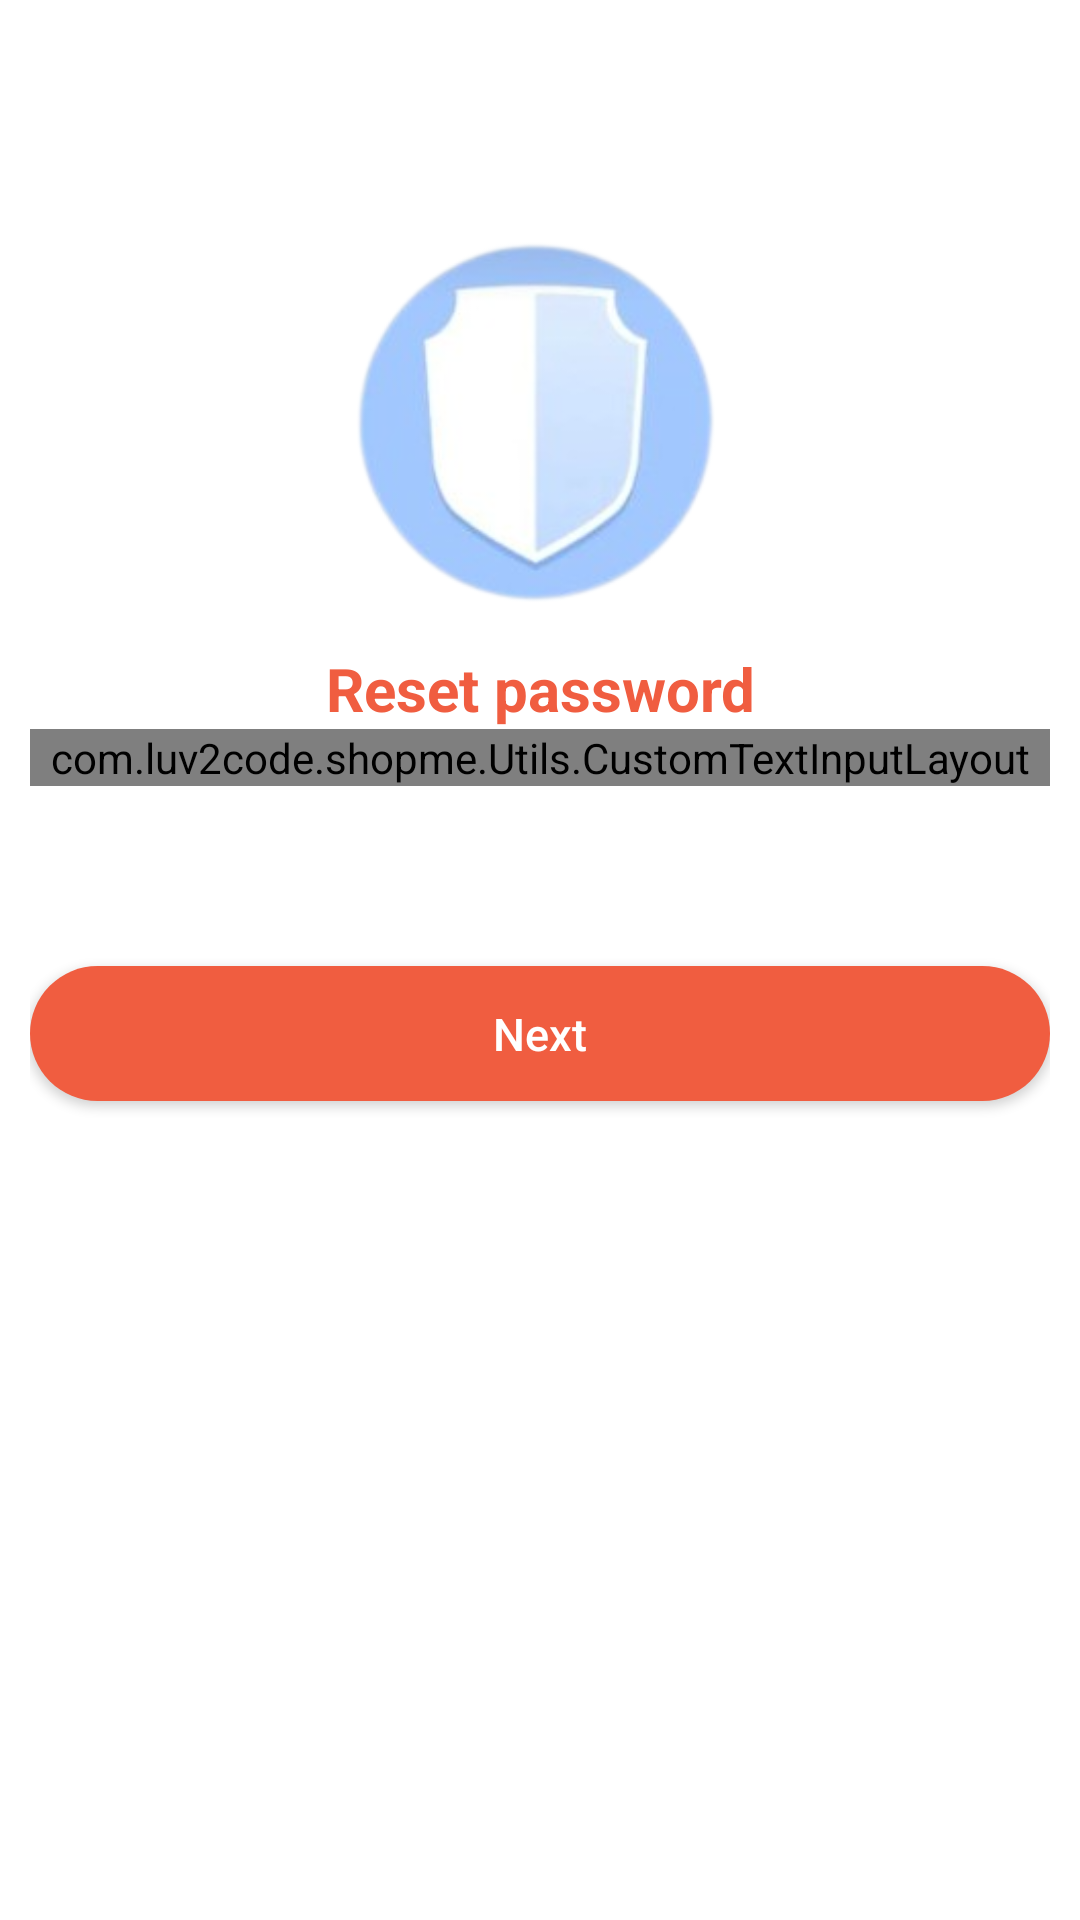

Write the Android layout XML for this screen, with the resource values it uses.
<!-- AndroidManifest.xml: application theme AppTheme -->
<!-- res/layout/activity_forgot_password.xml -->
<?xml version="1.0" encoding="utf-8"?>
<RelativeLayout xmlns:android="http://schemas.android.com/apk/res/android"
    xmlns:app="http://schemas.android.com/apk/res-auto"
    xmlns:tools="http://schemas.android.com/tools"
    android:layout_width="match_parent"
    android:layout_height="match_parent"
    tools:context=".Activity.ForgotPasswordActivity">
    <com.google.android.material.appbar.AppBarLayout
        android:id="@+id/app_bar_layout"
        android:layout_width="match_parent"
        android:layout_height="wrap_content"
        android:theme="@style/AppTheme.AppBarOverlay">

        <androidx.appcompat.widget.Toolbar
            android:id="@+id/toolbar"
            android:layout_width="match_parent"
            android:layout_height="?attr/actionBarSize"
            android:background="@color/white"
            app:popupTheme="@style/AppTheme.PopupOverlay"
            app:theme="@style/ToolbarColoredBackArrow"/>
    </com.google.android.material.appbar.AppBarLayout>

    <LinearLayout
        android:layout_below="@id/app_bar_layout"
        android:layout_width="match_parent"
        android:layout_height="match_parent"
        android:orientation="vertical"
        android:background="@color/white"
        android:padding="10dp">
        <ImageView
            android:id="@+id/img_avt"
            android:layout_width="match_parent"
            android:layout_height="150dp"
            android:src="@drawable/secure"/>
        <TextView

            android:id="@+id/tv_title"
            android:layout_width="match_parent"
            android:layout_height="wrap_content"
            android:textColor="@color/red"
            android:textSize="20dp"
            android:text="@string/reset_password"
            android:textStyle="bold"
            android:textAlignment="center"/>
        <com.luv2code.shopme.Utils.CustomTextInputLayout
            android:id="@+id/layout_tv_email"
            android:layout_width="match_parent"
            android:layout_height="wrap_content"
            app:boxStrokeWidth="0dp"
            app:boxStrokeWidthFocused="0dp"
            app:hintEnabled="false">
            <EditText
                android:id="@+id/edt_email"
                android:layout_marginTop="90dp"
                android:layout_width="match_parent"
                android:layout_height="46dp"
                android:inputType="textEmailAddress"
                android:hint="@string/enter_email"
                android:padding="10dp"
                android:maxLines="1"
                android:textColor="@color/black"
                android:textSize="16dp"
                android:background="@drawable/bg_btn_trans_border_black"
                />
        </com.luv2code.shopme.Utils.CustomTextInputLayout>

        <androidx.appcompat.widget.AppCompatButton
            android:id="@+id/btn_verify"
            android:layout_width="match_parent"
            android:layout_height="45dp"
            android:layout_marginTop="60dp"
            android:background="@drawable/bg_btn_red"
            android:text="@string/next"
            android:textAllCaps="false"
            android:textColor="@color/white"
            android:textSize="15dp" />

    </LinearLayout>
</RelativeLayout>
<!-- resources referenced by this layout -->
<resources>
  <color name="black">#FF000000</color>
  <color name="red">#f05d40</color>
  <color name="white">#FFFFFFFF</color>
  <!-- drawable bg_btn_red (drawable) -->
  <?xml version="1.0" encoding="utf-8"?>
  <selector xmlns:android="http://schemas.android.com/apk/res/android" >
      <item >
          <shape android:shape="rectangle" >
              <corners android:radius="40dp" />
              <solid android:color="@color/red"/>
          </shape>
      </item>
  </selector>
  <!-- drawable bg_btn_trans_border_black (drawable) -->
  <?xml version="1.0" encoding="utf-8"?>
  <selector xmlns:android="http://schemas.android.com/apk/res/android" >
      <item android:state_pressed="true" >
          <shape android:shape="rectangle"  >
              <corners android:radius="6dp" />
              <solid android:color="@color/trans"/>
              <stroke android:width="2px" android:color="@color/black" />
          </shape>
      </item>
      <item android:state_focused="true">
          <shape android:shape="rectangle"  >
              <corners android:radius="6dp" />
              <solid android:color="@color/trans"/>
              <stroke android:width="2px" android:color="@color/black" />
          </shape>
      </item>
      <item >
          <shape android:shape="rectangle" >
              <corners android:radius="6dp" />
              <solid android:color="@color/trans"/>
              <stroke android:width="2px" android:color="@color/black" />
          </shape>
      </item>
  </selector>
  <!-- drawable secure: png bitmap (drawable-v24, 36407 bytes) -->
  <string name="enter_email">Enter email</string>
  <string name="next">Next</string>
  <string name="reset_password">Reset password</string>
  <style name="AppTheme.AppBarOverlay" parent="ThemeOverlay.AppCompat.Dark.ActionBar" />
  <style name="AppTheme.PopupOverlay" parent="ThemeOverlay.AppCompat.Light" />
  <style name="ToolbarColoredBackArrow">
          <item name="android:colorControlNormal">@color/red</item>
          <item name="android:textColorPrimary">@color/red</item>
          <item name="android:textColorHint">@color/gray_color</item>
      </style>
  <style name="AppTheme" parent="Theme.MaterialComponents.Light.NoActionBar">
          
          <item name="colorPrimary">@color/colorPrimary</item>
          <item name="colorPrimaryDark">@color/colorPrimaryDark</item>
          <item name="colorAccent">@color/colorAccent</item>
          <item name="drawerArrowStyle">@style/DrawerArrowStyle</item>
          <item name="android:windowBackground">@color/defaultColor</item>
      </style>
  <color name="trans">#00000000</color>
  <color name="gray_color">#767578</color>
  <color name="colorPrimary">#f05d40</color>
  <color name="colorPrimaryDark">#f05d40</color>
  <color name="colorAccent">#f05d40</color>
  <style name="DrawerArrowStyle" parent="@style/Widget.AppCompat.DrawerArrowToggle">
          <item name="spinBars">true</item>
          <item name="color">@color/colorPrimaryDark</item>
      </style>
  <color name="defaultColor">#FAFAFA</color>
</resources>
